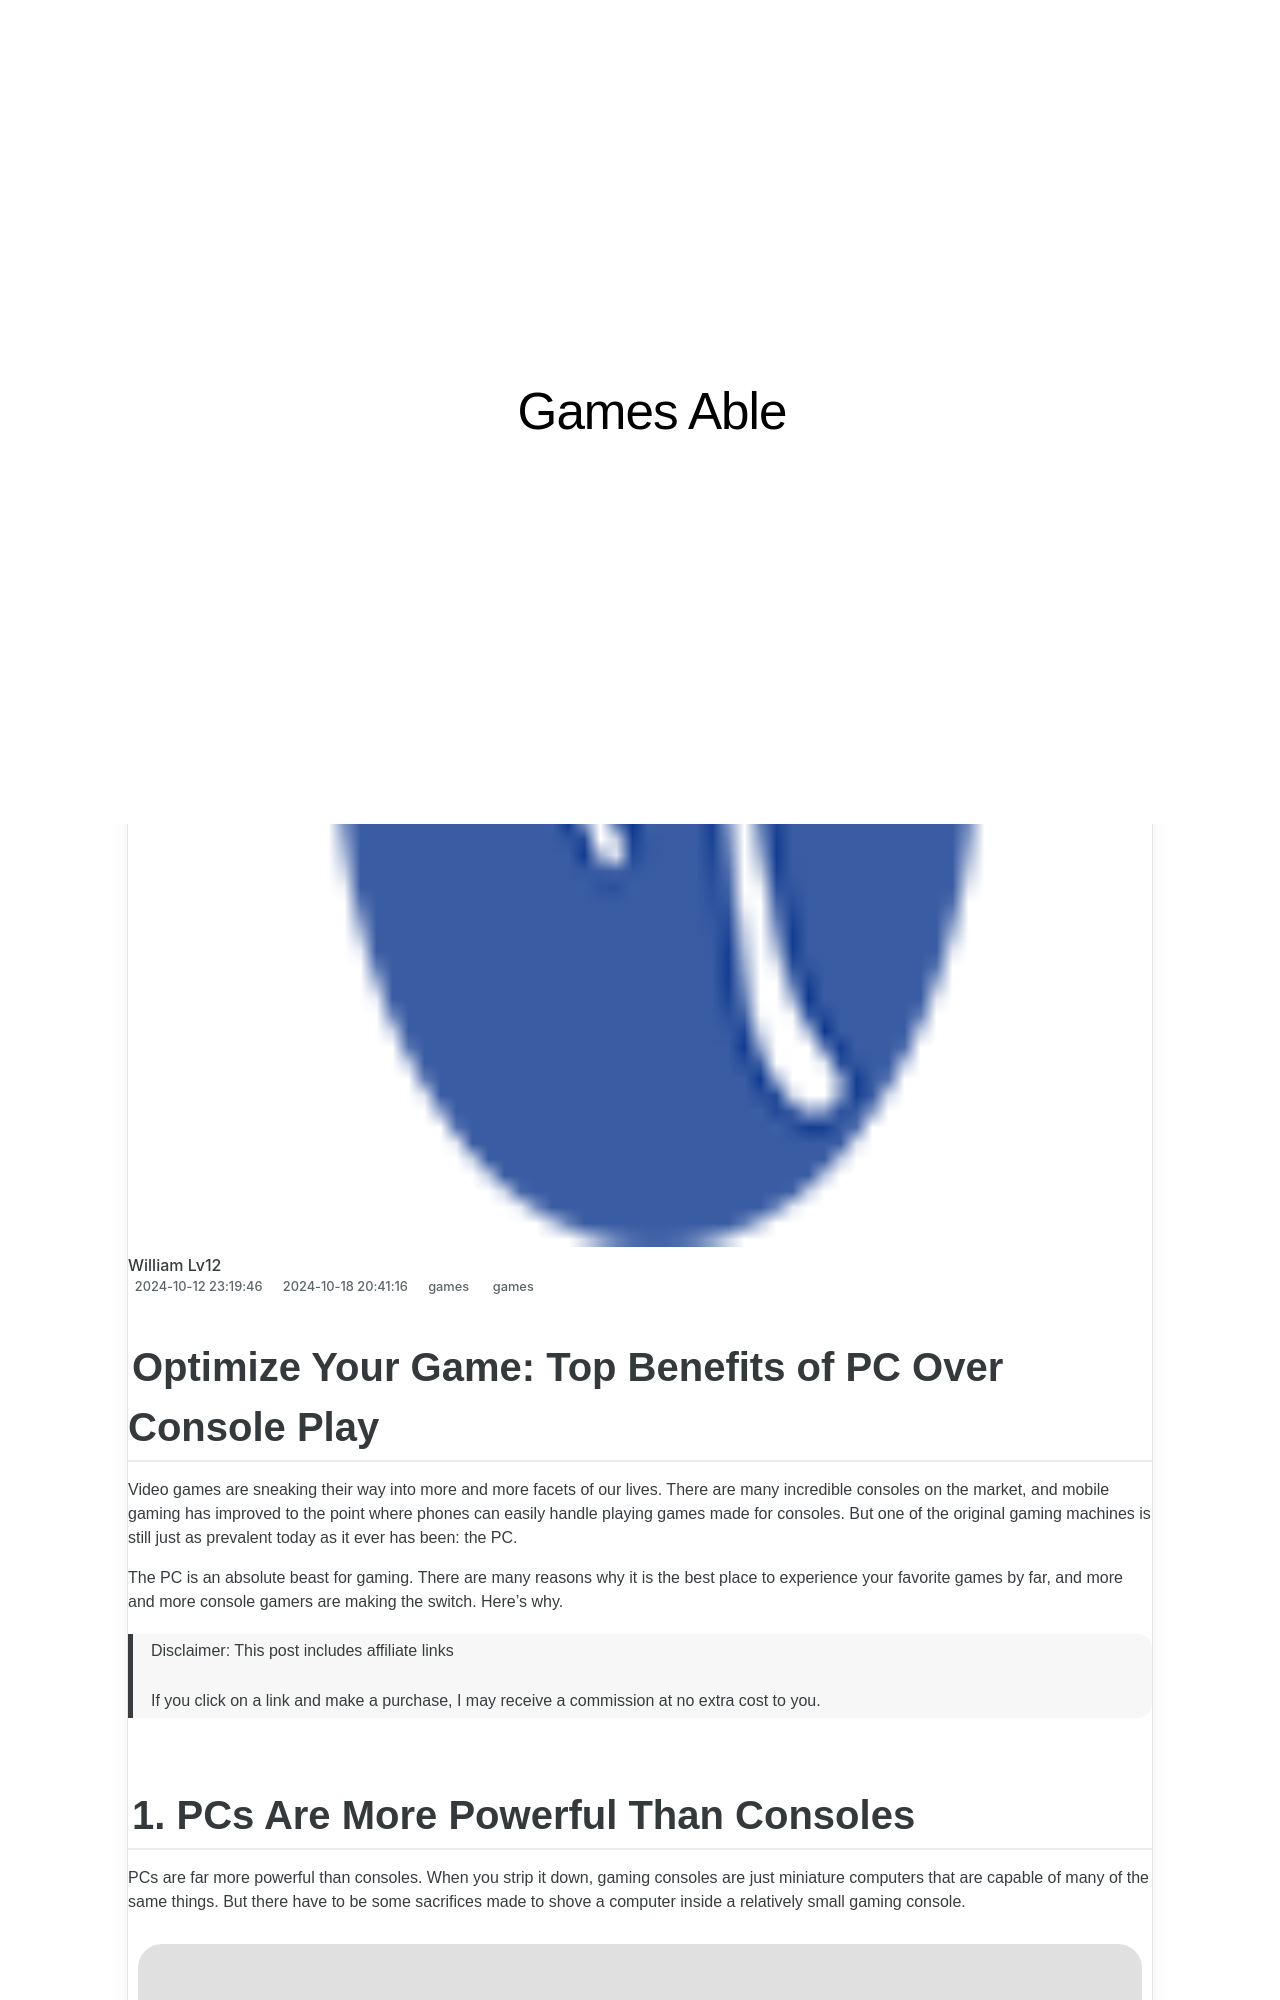

repository: techidaily/site-games-able · page: optimize-your-game-top-benefits-of-pc-over-console-play/index.html · generator: jekyll

---
title: "Optimize Your Game: Top Benefits of PC Over Console Play"
date: 2024-10-12T23:19:46.716Z
updated: 2024-10-18T20:41:16.587Z
tags:
  - games
categories:
  - games
description: "This Article Describes Optimize Your Game: Top Benefits of PC Over Console Play"
excerpt: "This Article Describes Optimize Your Game: Top Benefits of PC Over Console Play"
keywords: PC Gaming Advantages,Console vs PC Gameplay Experience,Benefits of Playing Games on PC,PC Gaming Optimization Tips,Why Choose PC for Your Gameplay?,Game Performance Differences,Maximizing Gaming Experience on PC
thumbnail: https://thmb.techidaily.com/9e9b99a6d9a89547d11f6e0d3b7ad397a8c45980a1b807a51ada942660956a43.jpg
---

## Optimize Your Game: Top Benefits of PC Over Console Play

 Video games are sneaking their way into more and more facets of our lives. There are many incredible consoles on the market, and mobile gaming has improved to the point where phones can easily handle playing games made for consoles. But one of the original gaming machines is still just as prevalent today as it ever has been: the PC.

 The PC is an absolute beast for gaming. There are many reasons why it is the best place to experience your favorite games by far, and more and more console gamers are making the switch. Here’s why.

>  Disclaimer: This post includes affiliate links
>
>  If you click on a link and make a purchase, I may receive a commission at no extra cost to you.
>

## 1\. PCs Are More Powerful Than Consoles

 PCs are far more powerful than consoles. When you strip it down, gaming consoles are just miniature computers that are capable of many of the same things. But there have to be some sacrifices made to shove a computer inside a relatively small gaming console.

![Woman playing games on PC](https://static1.makeuseofimages.com/wordpress/wp-content/uploads/2022/09/Woman-playing-games-on-PC.jpg)

 In most cases, there is nothing ‘mini’ about a PC, and there are some absolutely monstrous gaming PCs out there. At the end of the day, a PC is far more powerful than any console. And as a result, they simply run games better.
